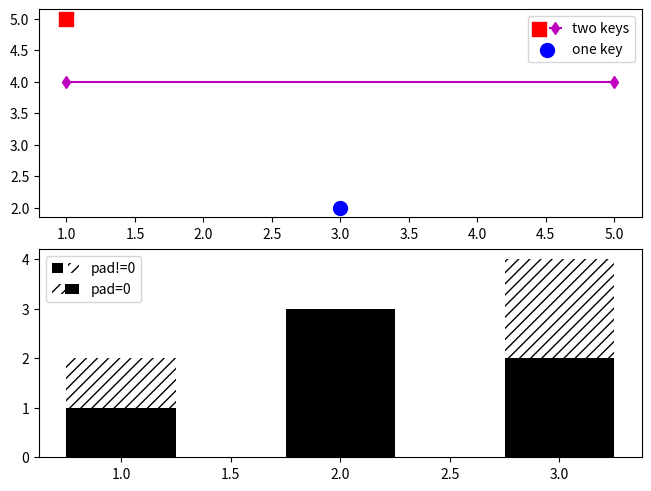

Source code (Python):
import matplotlib.pyplot as plt
import matplotlib.collections as mcol
from matplotlib.legend_handler import HandlerLineCollection, HandlerTuple
from matplotlib.lines import Line2D
import numpy as np

fig, (ax1, ax2) = plt.subplots(2, 1, constrained_layout=True)

# First plot: two legend keys for a single entry
p1 = ax1.scatter([1], [5], c='r', marker='s', s=100)
p2 = ax1.scatter([3], [2], c='b', marker='o', s=100)
# `plot` returns a list, but we want the handle - thus the comma on the left
p3, = ax1.plot([1, 5], [4, 4], 'm-d')

# Assign two of the handles to the same legend entry by putting them in a tuple
# and using a generic handler map (which would be used for any additional
# tuples of handles like (p1, p3)).
l = ax1.legend([(p1, p3), p2], ['two keys', 'one key'], scatterpoints=1,
               numpoints=1, handler_map={tuple: HandlerTuple(ndivide=None)})

# Second plot: plot two bar charts on top of each other and change the padding
# between the legend keys
x_left = [1, 2, 3]
y_pos = [1, 3, 2]
y_neg = [2, 1, 4]

rneg = ax2.bar(x_left, y_neg, width=0.5, color='w', hatch='///', label='-1')
rpos = ax2.bar(x_left, y_pos, width=0.5, color='k', label='+1')

# Treat each legend entry differently by using specific `HandlerTuple`s
l = ax2.legend([(rpos, rneg), (rneg, rpos)], ['pad!=0', 'pad=0'],
               handler_map={(rpos, rneg): HandlerTuple(ndivide=None),
                            (rneg, rpos): HandlerTuple(ndivide=None, pad=0.)})
plt.show()


print('?????????????')